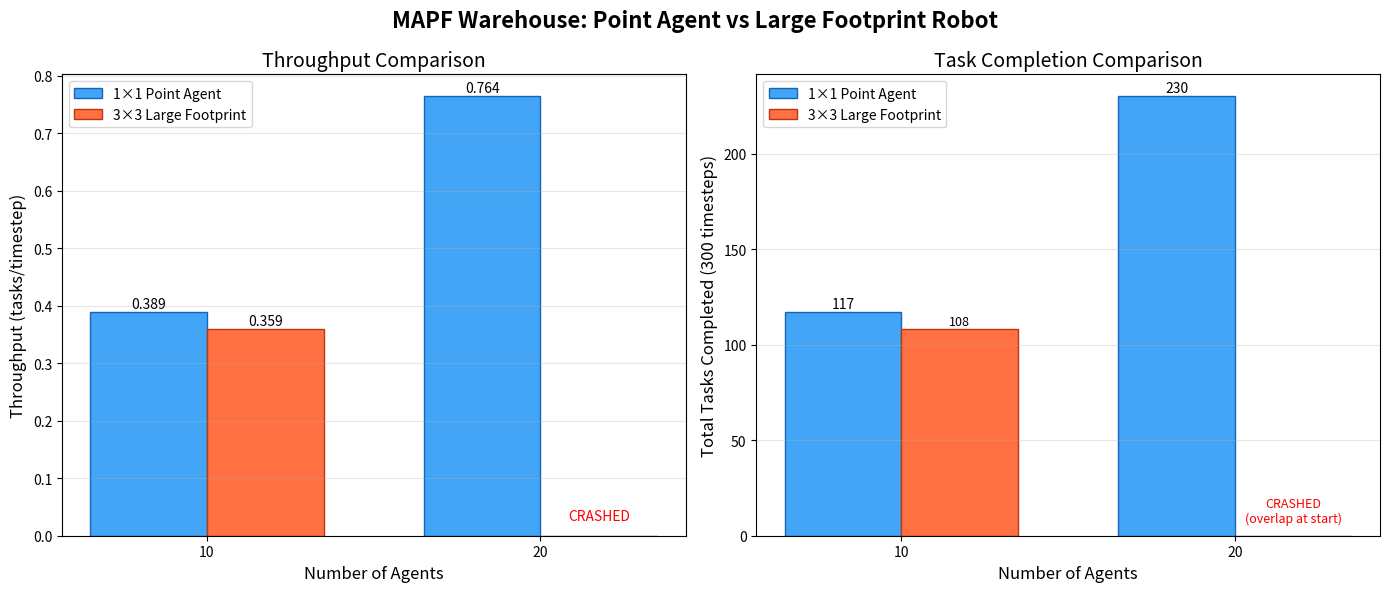

This chart was generated by the following Python code:
import matplotlib
matplotlib.use('Agg')
import matplotlib.pyplot as plt
import numpy as np

# Benchmark Data
# Format: (agents, footprint, tasks_completed, throughput)
data = [
    (10, "1×1 (Point)", 117, 0.389),
    (10, "3×3 (Large)",  108, 0.359),
    (20, "1×1 (Point)", 230, 0.764),
    (20, "3×3 (Large)",   0, 0.0),   # Crashed — can't even start
]

# Chart 1: Throughput Comparison
fig, axes = plt.subplots(1, 2, figsize=(14, 6))
fig.suptitle("MAPF Warehouse: Point Agent vs Large Footprint Robot", 
             fontsize=16, fontweight='bold', y=0.98)

# --- Bar chart: Throughput ---
ax1 = axes[0]
agents = [10, 20]
point_tp = [0.389, 0.764]
large_tp = [0.359, 0.0]

x = np.arange(len(agents))
width = 0.35

bars1 = ax1.bar(x - width/2, point_tp, width, label='1×1 Point Agent', color='#42A5F5', edgecolor='#1565C0')
bars2 = ax1.bar(x + width/2, large_tp, width, label='3×3 Large Footprint', color='#FF7043', edgecolor='#BF360C')

ax1.set_xlabel('Number of Agents', fontsize=12)
ax1.set_ylabel('Throughput (tasks/timestep)', fontsize=12)
ax1.set_title('Throughput Comparison', fontsize=14)
ax1.set_xticks(x)
ax1.set_xticklabels(agents)
ax1.legend()
ax1.grid(axis='y', alpha=0.3)

# Add value labels on bars
for bar in bars1:
    height = bar.get_height()
    ax1.annotate(f'{height:.3f}', xy=(bar.get_x() + bar.get_width()/2, height),
                xytext=(0, 3), textcoords="offset points", ha='center', fontsize=10)
for bar in bars2:
    height = bar.get_height()
    label = f'{height:.3f}' if height > 0 else 'CRASHED'
    ax1.annotate(label, xy=(bar.get_x() + bar.get_width()/2, max(height, 0.02)),
                xytext=(0, 3), textcoords="offset points", ha='center', fontsize=10,
                color='red' if height == 0 else 'black')

# --- Bar chart: Tasks Completed ---
ax2 = axes[1]
point_tasks = [117, 230]
large_tasks = [108, 0]

bars3 = ax2.bar(x - width/2, point_tasks, width, label='1×1 Point Agent', color='#42A5F5', edgecolor='#1565C0')
bars4 = ax2.bar(x + width/2, large_tasks, width, label='3×3 Large Footprint', color='#FF7043', edgecolor='#BF360C')

ax2.set_xlabel('Number of Agents', fontsize=12)
ax2.set_ylabel('Total Tasks Completed (300 timesteps)', fontsize=12)
ax2.set_title('Task Completion Comparison', fontsize=14)
ax2.set_xticks(x)
ax2.set_xticklabels(agents)
ax2.legend()
ax2.grid(axis='y', alpha=0.3)

for bar in bars3:
    height = bar.get_height()
    ax2.annotate(f'{int(height)}', xy=(bar.get_x() + bar.get_width()/2, height),
                xytext=(0, 3), textcoords="offset points", ha='center', fontsize=10)
for bar in bars4:
    height = bar.get_height()
    label = str(int(height)) if height > 0 else 'CRASHED\n(overlap at start)'
    ax2.annotate(label, xy=(bar.get_x() + bar.get_width()/2, max(height, 5)),
                xytext=(0, 3), textcoords="offset points", ha='center', fontsize=9,
                color='red' if height == 0 else 'black')

plt.tight_layout()
output_path = r'C:\Users\DILEEP\.gemini\antigravity\brain\865483a2-de36-407d-b9b3-50b99c101f76\benchmark_comparison.png'
plt.savefig(output_path, dpi=150, bbox_inches='tight')
print(f"Chart saved to {output_path}")
